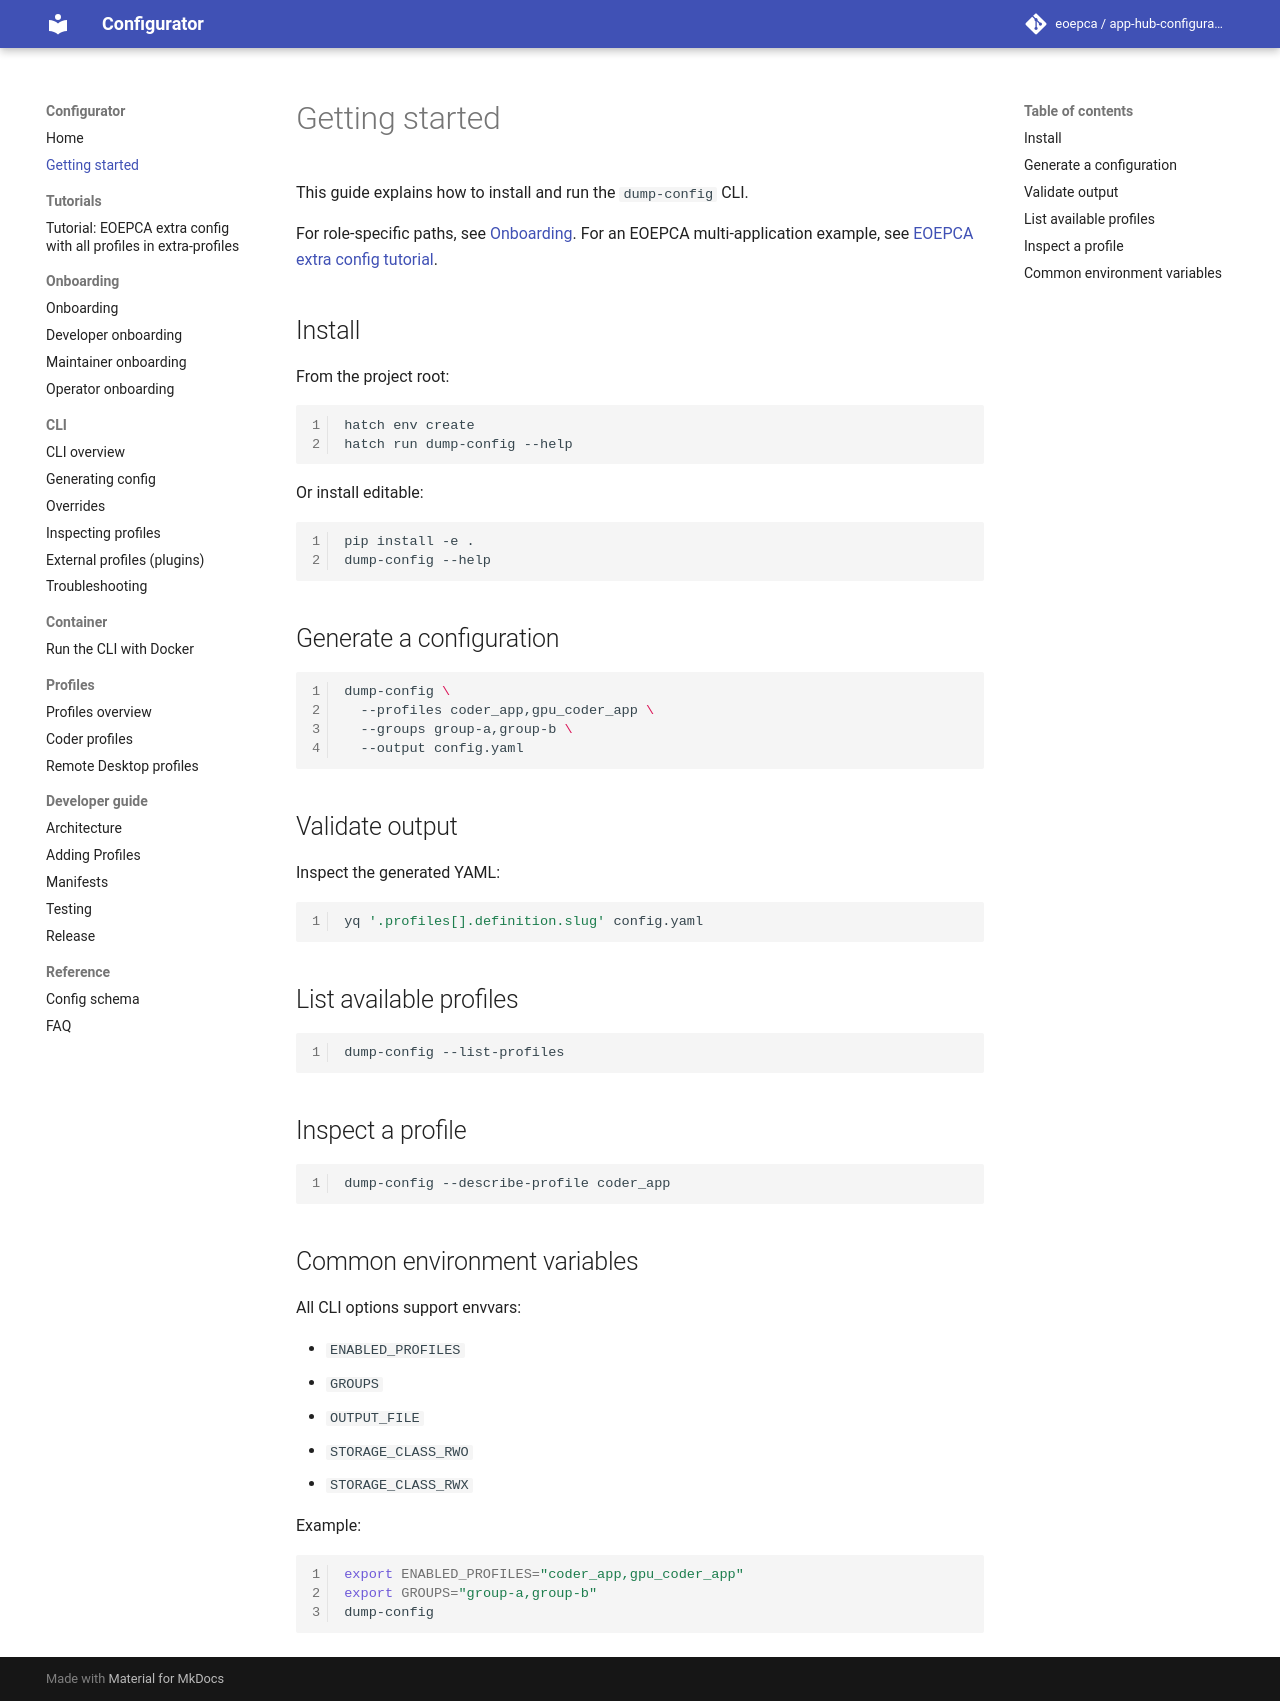

repository: EOEPCA/app-hub-configurator · page: getting-started/index.html · generator: mkdocs

# Getting started

This guide explains how to install and run the `dump-config` CLI.

For role-specific paths, see [Onboarding](onboarding/overview.md).
For an EOEPCA multi-application example, see [EOEPCA extra config tutorial](tutorials/eoepca-extra-config.md).

## Install

From the project root:

```bash
hatch env create
hatch run dump-config --help
```

Or install editable:

```bash
pip install -e .
dump-config --help
```

## Generate a configuration

```bash
dump-config \
  --profiles coder_app,gpu_coder_app \
  --groups group-a,group-b \
  --output config.yaml
```

## Validate output

Inspect the generated YAML:

```bash
yq '.profiles[].definition.slug' config.yaml
```

## List available profiles

```bash
dump-config --list-profiles
```

## Inspect a profile

```bash
dump-config --describe-profile coder_app
```

## Common environment variables

All CLI options support envvars:

* `ENABLED_PROFILES`
* `GROUPS`
* `OUTPUT_FILE`
* `STORAGE_CLASS_RWO`
* `STORAGE_CLASS_RWX`

Example:

```bash
export ENABLED_PROFILES="coder_app,gpu_coder_app"
export GROUPS="group-a,group-b"
dump-config
```
